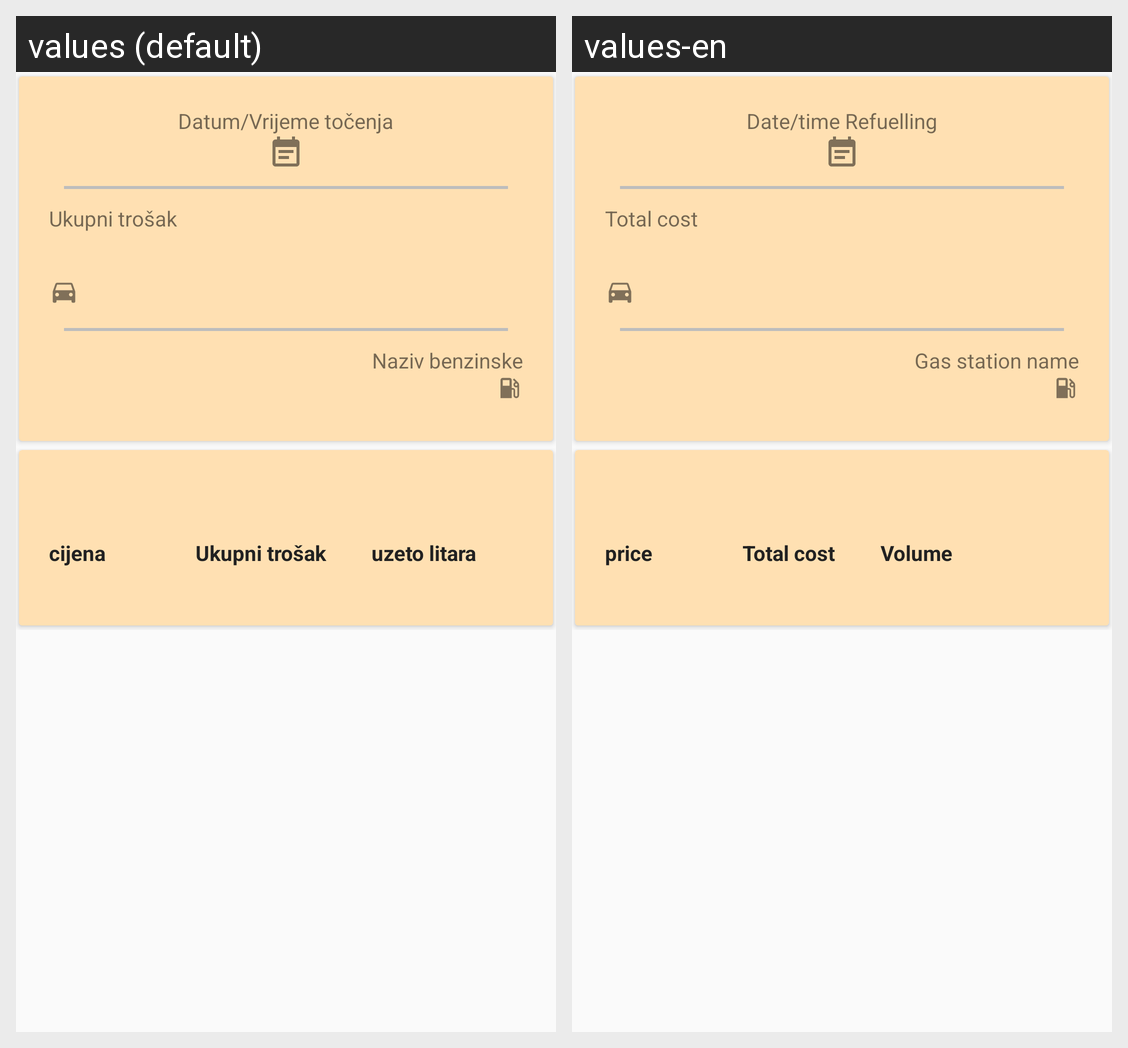

The Android screen above is rendered under two locales of the same app. Produce the string resources it draws, with the default and per-locale values.
Android screen res/layout/fragment_tocenje_detail.xml rendered under 2 locales, left to right: values (default), values-en. Device: Nexus 5 (rendered at 1080×1920; each locale shown at half size, 540×960, under a caption strip naming it); theme AppTheme.
Strings drawn on this screen, with the default value and each locale's value (text and hints the layout hard-codes, and strings that could not be matched under every locale, appear in the picture but are not listed):

datum_vrijeme_toc
  values: Datum/Vrijeme točenja
  values-en: Date/time Refuelling

ukupni_trosak
  values: Ukupni trošak
  values-en: Total cost

naziv_benzinske
  values: Naziv benzinske
  values-en: Gas station name

tocenje_cijena_hint
  values: cijena
  values-en: price

tocenje_uzeto_litara_hint
  values: uzeto litara
  values-en: Volume
